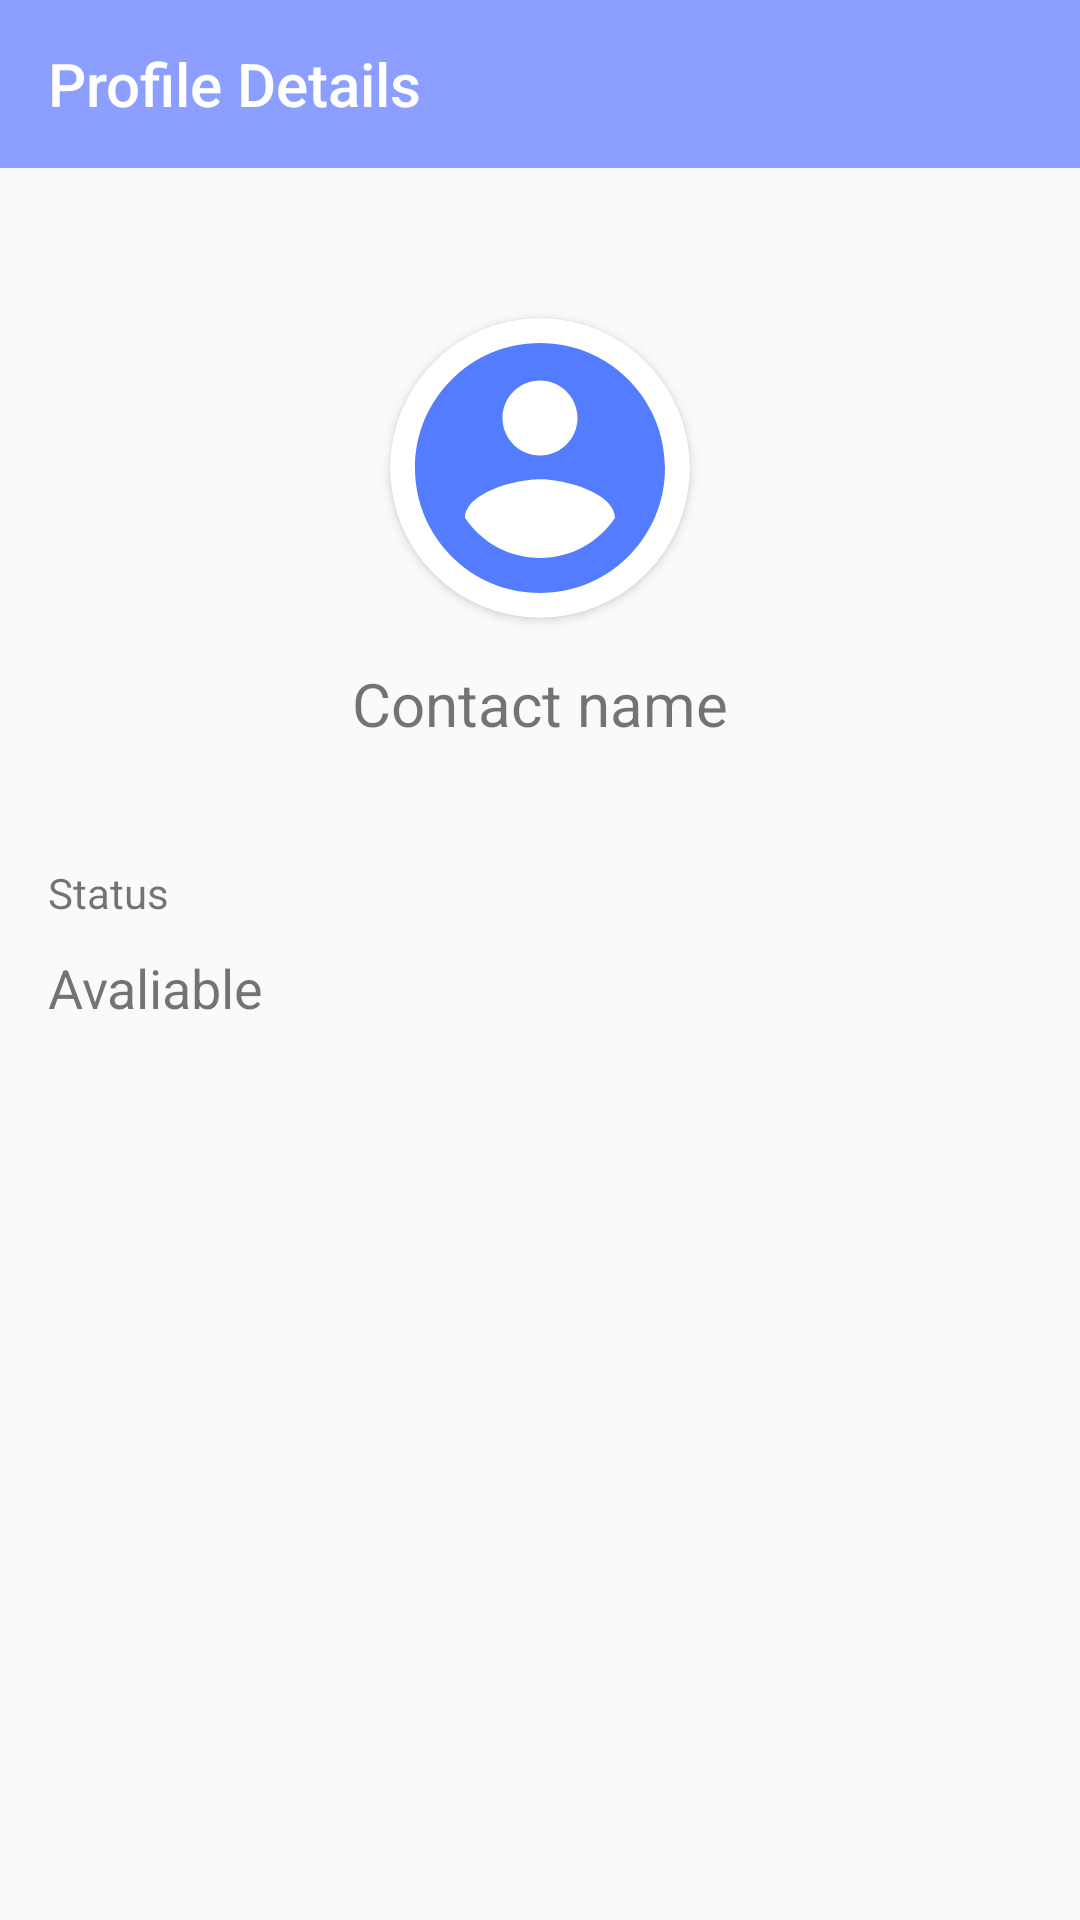

Layout XML and referenced resources for this Android screen:
<!-- AndroidManifest.xml: application theme AppTheme -->
<!-- res/layout/activity_view_other_profile.xml -->
<?xml version="1.0" encoding="utf-8"?>
<androidx.constraintlayout.widget.ConstraintLayout xmlns:android="http://schemas.android.com/apk/res/android"
    xmlns:app="http://schemas.android.com/apk/res-auto"
    xmlns:tools="http://schemas.android.com/tools"
    android:layout_width="match_parent"
    android:layout_height="match_parent"
    tools:context=".ViewOtherProfile">

    <androidx.appcompat.widget.Toolbar
        android:id="@+id/toolbar5"
        android:layout_width="match_parent"
        android:layout_height="wrap_content"
        android:background="@color/my_message_color"
        app:layout_constraintEnd_toEndOf="parent"
        app:layout_constraintStart_toStartOf="parent"
        app:layout_constraintTop_toTopOf="parent"
        app:title="Profile Details"
        app:titleTextColor="#FFF" />

    <androidx.cardview.widget.CardView
        android:id="@+id/cardView2"
        android:layout_width="100dp"
        android:layout_height="100dp"
        android:layout_marginTop="50dp"
        app:cardCornerRadius="50dp"
        app:layout_constraintEnd_toEndOf="parent"
        app:layout_constraintStart_toStartOf="parent"
        app:layout_constraintTop_toBottomOf="@+id/toolbar5">

        <ImageView
            android:id="@+id/image_of_other_person"
            android:layout_width="match_parent"
            android:layout_height="match_parent"
            android:background="@drawable/ic_baseline_account_circle_24" />
    </androidx.cardview.widget.CardView>

    <TextView
        android:id="@+id/textView6"
        android:layout_width="0dp"
        android:layout_height="wrap_content"
        android:layout_marginStart="16dp"
        android:layout_marginTop="40dp"
        android:layout_marginEnd="16dp"
        android:text="Status"
        app:layout_constraintEnd_toEndOf="parent"
        app:layout_constraintStart_toStartOf="parent"
        app:layout_constraintTop_toBottomOf="@+id/contact_name_of_profile" />

    <TextView
        android:id="@+id/status_text"
        android:layout_width="0dp"
        android:layout_height="wrap_content"
        android:layout_marginStart="16dp"
        android:layout_marginTop="10dp"
        android:layout_marginEnd="16dp"
        android:text="Avaliable"
        android:textSize="18sp"
        app:layout_constraintEnd_toEndOf="parent"
        app:layout_constraintStart_toStartOf="parent"
        app:layout_constraintTop_toBottomOf="@+id/textView6" />

    <TextView
        android:id="@+id/contact_name_of_profile"
        android:layout_width="wrap_content"
        android:layout_height="wrap_content"
        android:layout_marginTop="15dp"
        android:text="Contact name"
        android:textSize="20sp"
        app:layout_constraintEnd_toEndOf="parent"
        app:layout_constraintHorizontal_bias="0.5"
        app:layout_constraintStart_toStartOf="parent"
        app:layout_constraintTop_toBottomOf="@+id/cardView2" />


</androidx.constraintlayout.widget.ConstraintLayout>
<!-- resources referenced by this layout -->
<resources>
  <color name="my_message_color">#8C9EFF</color>
  <!-- drawable ic_baseline_account_circle_24 (drawable) -->
  <vector android:height="24dp" android:tint="#537CFF"
      android:viewportHeight="24" android:viewportWidth="24"
      android:width="24dp" xmlns:android="http://schemas.android.com/apk/res/android">
      <path android:fillColor="@android:color/white" android:pathData="M12,2C6.48,2 2,6.48 2,12s4.48,10 10,10 10,-4.48 10,-10S17.52,2 12,2zM12,5c1.66,0 3,1.34 3,3s-1.34,3 -3,3 -3,-1.34 -3,-3 1.34,-3 3,-3zM12,19.2c-2.5,0 -4.71,-1.28 -6,-3.22 0.03,-1.99 4,-3.08 6,-3.08 1.99,0 5.97,1.09 6,3.08 -1.29,1.94 -3.5,3.22 -6,3.22z"/>
  </vector>
  <style name="AppTheme" parent="Theme.AppCompat.Light.NoActionBar">
          
          <item name="colorPrimary">@color/colorPrimary</item>
          <item name="colorPrimaryDark">#5D6DC5</item>
          <item name="colorAccent">@color/colorAccent</item>
      </style>
  <color name="colorPrimary">#6200EE</color>
  <color name="colorAccent">#03DAC5</color>
</resources>
